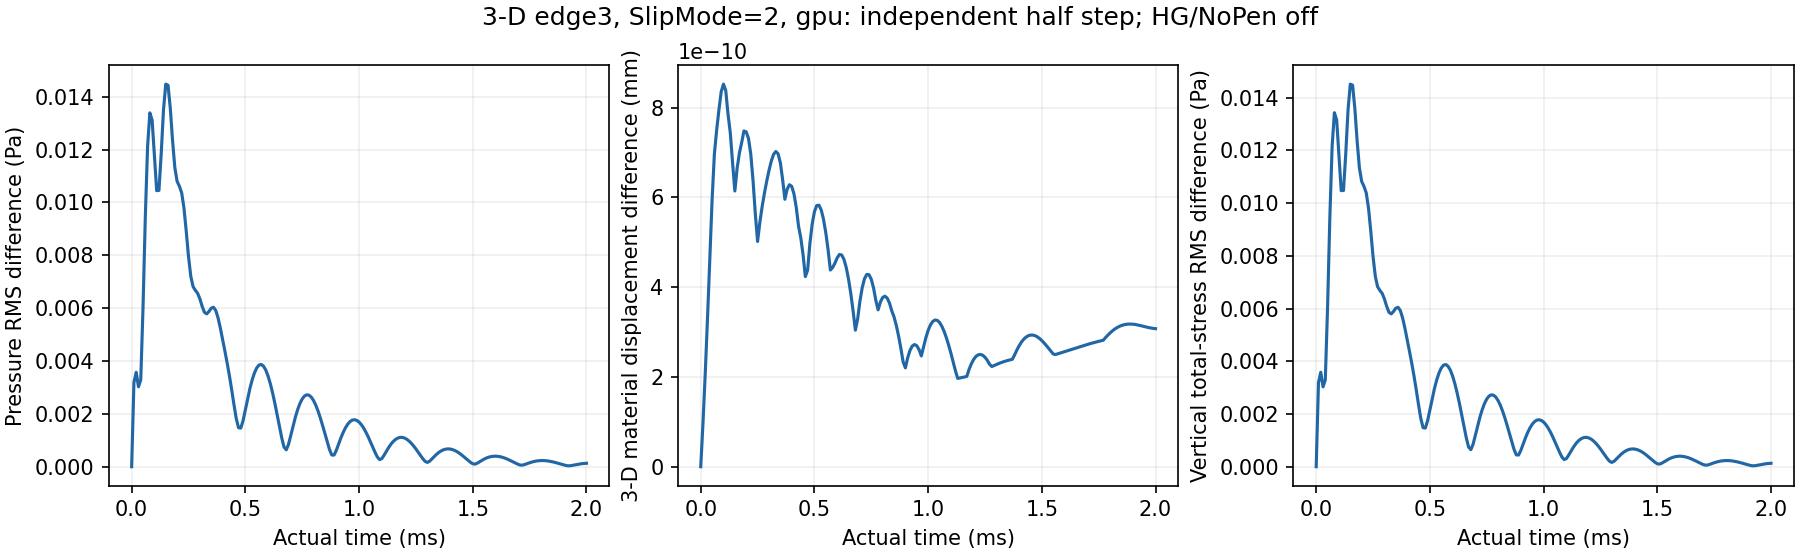

Values plotted in this chart, from the file beside it:
time_s, pressure_rms_pa, material_max_mm, total_stress_rms_pa
0.0, 0.0, 0.0, 0.0
1e-05, 0.003189, 9.882881335693149e-11, 0.003192
2.0000000000000005e-05, 0.003575, 2.098352831106979e-10, 0.003582
3.000000000000001e-05, 0.003023, 3.339361619524272e-10, 0.003029
3.999999999999998e-05, 0.003287, 4.673552823419036e-10, 0.003291
4.9999999999999955e-05, 0.006036, 5.955210046344858e-10, 0.006049
5.999999999999993e-05, 0.009431, 6.970992412564248e-10, 0.009455
6.99999999999999e-05, 0.01211, 7.504273310893692e-10, 0.01215
7.999999999999987e-05, 0.01339, 7.955693328253304e-10, 0.01343
8.999999999999984e-05, 0.01311, 8.356778282146824e-10, 0.01315
9.999999999999982e-05, 0.01176, 8.526574374630665e-10, 0.01179
0.00011, 0.01045, 8.381719210321123e-10, 0.01047
0.00012, 0.01045, 7.8549385917543e-10, 0.01048
0.00013, 0.01185, 7.43898686006164e-10, 0.01188
0.00014, 0.01351, 6.770430780307966e-10, 0.01354
0.00015, 0.01448, 6.144750277805571e-10, 0.01451
0.00016, 0.01443, 6.650826876197442e-10, 0.01447
0.00017, 0.01355, 6.990481117524805e-10, 0.01359
0.00018, 0.01232, 7.22490518663236e-10, 0.01235
0.00019, 0.01131, 7.483077881800363e-10, 0.01133
0.0002, 0.0108, 7.461827775731897e-10, 0.01082
0.00021, 0.01061, 7.315993568002614e-10, 0.01064
0.00022, 0.01036, 6.966287904578789e-10, 0.01039
0.00023, 0.00979, 6.376649181120444e-10, 0.009815
0.00024, 0.008911, 5.636392418438453e-10, 0.008932
0.00025, 0.007952, 5.019333430885575e-10, 0.007969
0.00026, 0.007205, 5.44794993791287e-10, 0.007218
0.00027, 0.006816, 5.796735461737151e-10, 0.006827
0.00028, 0.006676, 6.094701383455961e-10, 0.006687
0.00029, 0.006564, 6.360197428353508e-10, 0.006576
0.0003, 0.006351, 6.599858858443428e-10, 0.006365
0.00031, 0.006068, 6.805982270177881e-10, 0.006082
0.00032, 0.005843, 6.957898481784669e-10, 0.005857
0.00033, 0.005783, 7.025425642672495e-10, 0.005797
0.00034, 0.005874, 6.975284299069041e-10, 0.005888
0.00035, 0.006, 6.776190994495064e-10, 0.006014
0.00036, 0.006033, 6.402843604000923e-10, 0.006047
0.00037, 0.005908, 5.960364975795834e-10, 0.005921
0.00038, 0.005629, 6.18493053752323e-10, 0.005642
0.00039, 0.005246, 6.283756343109879e-10, 0.005258
0.0004, 0.004816, 6.249035356306335e-10, 0.004828
0.00041, 0.004375, 6.080216252215955e-10, 0.004386
0.00042, 0.003922, 5.780423532497513e-10, 0.003933
0.00043, 0.003436, 5.36351114796457e-10, 0.003446
0.00044, 0.002904, 5.099018982738289e-10, 0.002914
0.00045, 0.002343, 4.7231175981079e-10, 0.002352
0.00046, 0.001821, 4.2368734418956165e-10, 0.001829
0.00047, 0.001475, 4.379625277350858e-10, 0.001481
0.00048, 0.001461, 4.97176631840818e-10, 0.001466
0.00049, 0.001746, 5.405465732483072e-10, 0.00175
0.0005, 0.002156, 5.684797704177452e-10, 0.00216
0.00051, 0.002577, 5.821470458471171e-10, 0.002581
0.00052, 0.00296, 5.82759954584537e-10, 0.002965
0.00053, 0.003288, 5.719116029934841e-10, 0.003293
0.00054, 0.00355, 5.510344493832098e-10, 0.003556
0.00055, 0.003739, 5.212362571226502e-10, 0.003745
0.00056, 0.003846, 4.834463452628309e-10, 0.003853
0.00057, 0.003868, 4.3832843405706604e-10, 0.003875
0.00058, 0.003802, 4.4397616940599866e-10, 0.00381
0.00059, 0.003653, 4.5354313208415885e-10, 0.003661
... 141 more rows
